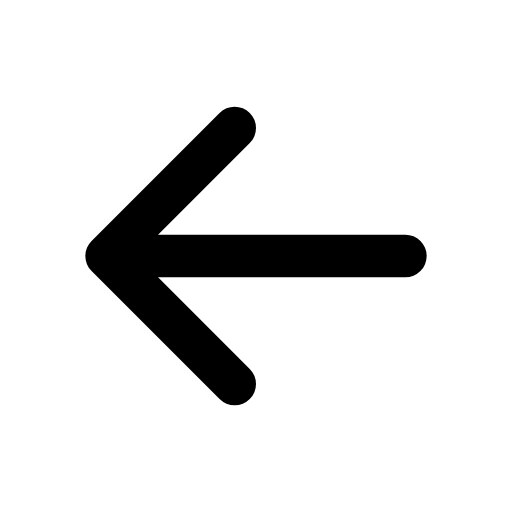
t = 0.00 s
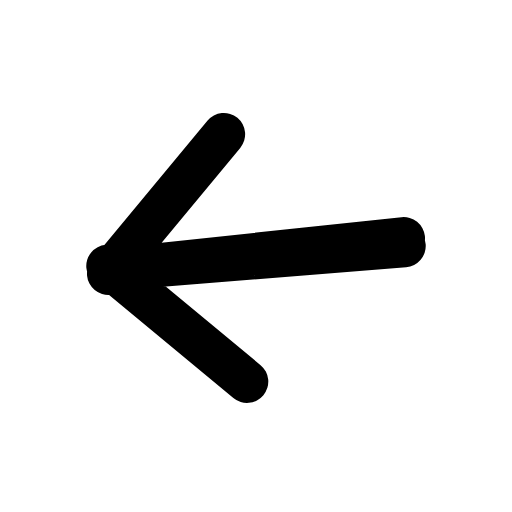
t = 0.10 s
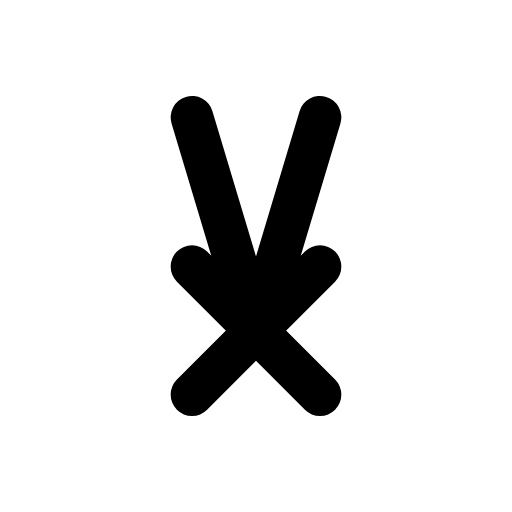
t = 0.20 s
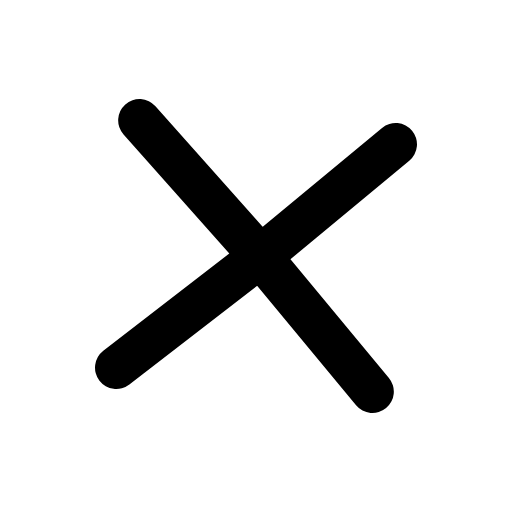
t = 0.30 s
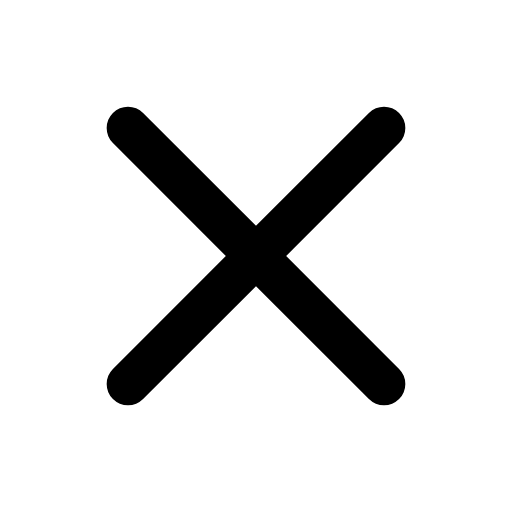
t = 0.40 s

The animated SVG that drew these frames (rendered in a browser with its animation timeline set to each time). Animation: 2 SMIL elements (animate=1,animateTransform=1); one cycle of 0.40 s.

<svg xmlns="http://www.w3.org/2000/svg" viewBox="0 0 24 24"><path fill="none" stroke="currentColor" stroke-linecap="round" stroke-linejoin="round" stroke-width="2"><animate attributeName="d" calcMode="spline" dur="400ms" keySplines="1 0 0 1;" fill="freeze" values="M 11 18 L 5 12 M 5 12 L 19 12 M 5 12 L 19 12 M 11 6 L 5 12;M 12 12 L 6 6 M 12 12 L 18 6 M 12 12 L 18 18 M 12 12 L 6 18" /><animateTransform attributeName="transform" type="rotate" calcMode="spline" dur="400ms" keySplines="1 0 0 1;" fill="freeze" values="0 12 12;-180 12 12" /></path></svg>
